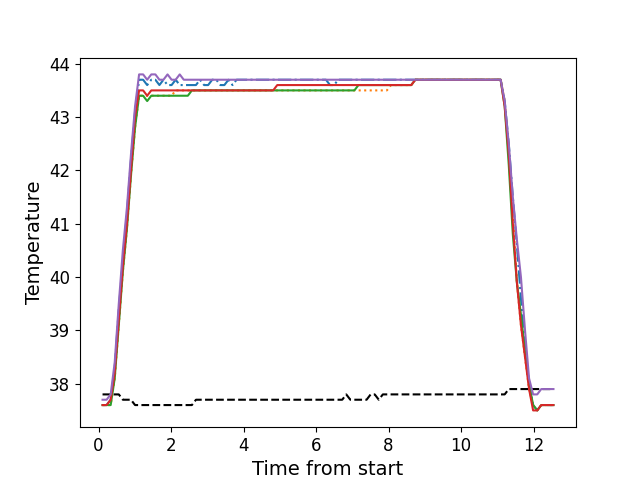

Data behind this chart, as committed beside it:
, times, neutral, z1, z2, z3, z4, z5
0, 0.1096, 37.8, 37.6, 37.6, 37.6, 37.6, 37.7
1, 0.2213, 37.8, 37.6, 37.6, 37.6, 37.6, 37.7
2, 0.3339, 37.8, 37.7, 37.6, 37.6, 37.7, 37.8
3, 0.4452, 37.8, 38.3, 38.1, 38.1, 38.2, 38.4
4, 0.5579, 37.8, 39.4, 39.1, 39.1, 39.2, 39.5
5, 0.6695, 37.7, 40.3, 40.1, 40.1, 40.2, 40.5
6, 0.7821, 37.7, 41.2, 40.9, 40.9, 41.0, 41.3
7, 0.8937, 37.7, 42.2, 41.9, 41.9, 42.0, 42.3
8, 1.006, 37.6, 43.1, 42.8, 42.8, 43.0, 43.2
9, 1.118, 37.6, 43.7, 43.4, 43.4, 43.5, 43.8
10, 1.229, 37.6, 43.7, 43.4, 43.4, 43.5, 43.8
11, 1.341, 37.6, 43.6, 43.4, 43.3, 43.4, 43.7
12, 1.454, 37.6, 43.7, 43.4, 43.4, 43.5, 43.8
13, 1.567, 37.6, 43.7, 43.4, 43.4, 43.5, 43.8
14, 1.678, 37.6, 43.6, 43.4, 43.4, 43.5, 43.7
15, 1.79, 37.6, 43.7, 43.4, 43.4, 43.5, 43.7
16, 1.903, 37.6, 43.6, 43.4, 43.4, 43.5, 43.8
17, 2.015, 37.6, 43.6, 43.4, 43.4, 43.5, 43.7
18, 2.126, 37.6, 43.7, 43.5, 43.4, 43.5, 43.7
19, 2.239, 37.6, 43.6, 43.5, 43.4, 43.5, 43.8
20, 2.35, 37.6, 43.6, 43.5, 43.4, 43.5, 43.7
21, 2.463, 37.6, 43.6, 43.5, 43.4, 43.5, 43.7
22, 2.574, 37.6, 43.6, 43.5, 43.5, 43.5, 43.7
23, 2.687, 37.7, 43.6, 43.5, 43.5, 43.5, 43.7
24, 2.798, 37.7, 43.7, 43.5, 43.5, 43.5, 43.7
25, 2.911, 37.7, 43.6, 43.5, 43.5, 43.5, 43.7
26, 3.023, 37.7, 43.6, 43.5, 43.5, 43.5, 43.7
27, 3.135, 37.7, 43.7, 43.5, 43.5, 43.5, 43.7
28, 3.247, 37.7, 43.7, 43.5, 43.5, 43.5, 43.7
29, 3.36, 37.7, 43.6, 43.5, 43.5, 43.5, 43.7
30, 3.471, 37.7, 43.6, 43.5, 43.5, 43.5, 43.7
31, 3.584, 37.7, 43.7, 43.5, 43.5, 43.5, 43.7
32, 3.695, 37.7, 43.6, 43.5, 43.5, 43.5, 43.7
33, 3.807, 37.7, 43.7, 43.5, 43.5, 43.5, 43.7
34, 3.92, 37.7, 43.7, 43.5, 43.5, 43.5, 43.7
35, 4.031, 37.7, 43.7, 43.5, 43.5, 43.5, 43.7
36, 4.144, 37.7, 43.7, 43.5, 43.5, 43.5, 43.7
37, 4.256, 37.7, 43.7, 43.5, 43.5, 43.5, 43.7
38, 4.367, 37.7, 43.7, 43.5, 43.5, 43.5, 43.7
39, 4.48, 37.7, 43.7, 43.5, 43.5, 43.5, 43.7
40, 4.592, 37.7, 43.7, 43.5, 43.5, 43.5, 43.7
41, 4.704, 37.7, 43.7, 43.5, 43.5, 43.5, 43.7
42, 4.817, 37.7, 43.7, 43.5, 43.5, 43.5, 43.7
43, 4.929, 37.7, 43.7, 43.5, 43.5, 43.6, 43.7
44, 5.04, 37.7, 43.7, 43.5, 43.5, 43.6, 43.7
45, 5.152, 37.7, 43.7, 43.5, 43.5, 43.6, 43.7
46, 5.265, 37.7, 43.7, 43.5, 43.5, 43.6, 43.7
47, 5.377, 37.7, 43.7, 43.5, 43.5, 43.6, 43.7
48, 5.488, 37.7, 43.7, 43.5, 43.5, 43.6, 43.7
49, 5.6, 37.7, 43.7, 43.5, 43.5, 43.6, 43.7
50, 5.713, 37.7, 43.7, 43.5, 43.5, 43.6, 43.7
51, 5.825, 37.7, 43.7, 43.5, 43.5, 43.6, 43.7
52, 5.937, 37.7, 43.7, 43.5, 43.5, 43.6, 43.7
53, 6.049, 37.7, 43.7, 43.5, 43.5, 43.6, 43.7
54, 6.16, 37.7, 43.7, 43.5, 43.5, 43.6, 43.7
55, 6.273, 37.7, 43.7, 43.5, 43.5, 43.6, 43.7
56, 6.385, 37.7, 43.6, 43.5, 43.5, 43.6, 43.7
57, 6.497, 37.7, 43.6, 43.5, 43.5, 43.6, 43.7
58, 6.609, 37.7, 43.7, 43.5, 43.5, 43.6, 43.7
59, 6.722, 37.7, 43.7, 43.5, 43.5, 43.6, 43.7
... 52 more rows
